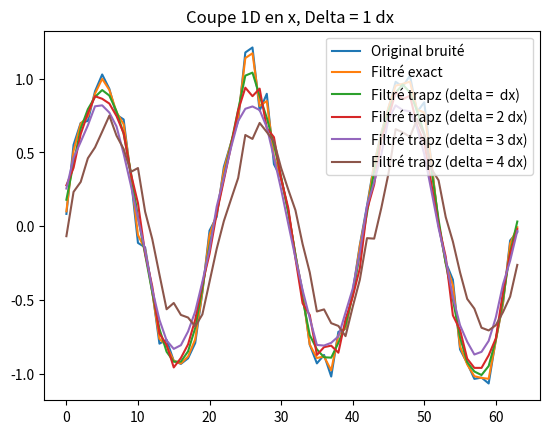
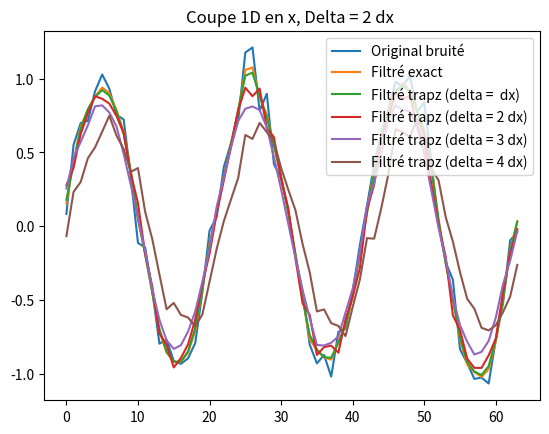
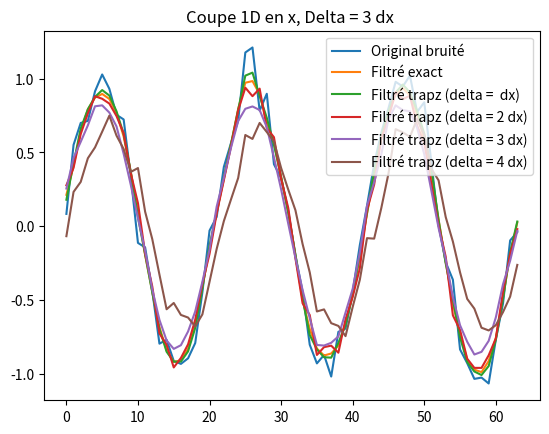
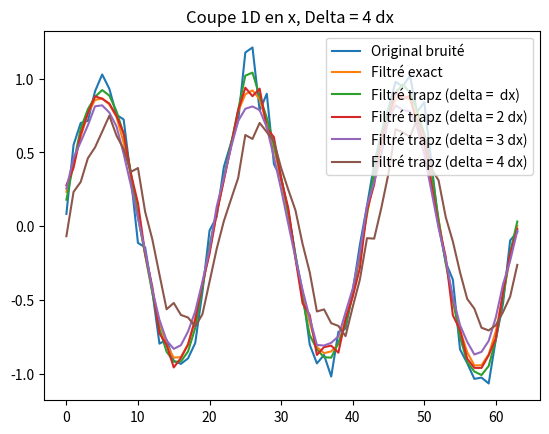

Python code for these plots, in order:
import numpy as np
import matplotlib.pyplot as plt

def filter_delta_dx_trapz_2D(u):
    """  Filtre (méthode des trapèzes) avec conditions périodiques """
    u_filtre = np.zeros(u.shape)
    # u_filtre = -100.
    nx, ny = u.shape
    for i in range(nx):
        for j in range(ny):
            # periodic j (axe y)
            if j == 0: # bas
                jm1 = ny - 1
                jp1 = j + 1
            elif j == ny - 1: # haut
                jm1 = j - 1
                jp1 = 0
            else:
                jm1 = j - 1
                jp1 = j + 1
            # periodic i (axe x)
            if i == 0: # gauche
                im1 = nx - 1
                ip1 = i + 1
            elif i == nx - 1: # droite
                im1 = i - 1
                ip1 = 0
            else:
                im1 = i - 1
                ip1 = i + 1
            u_filtre[i, j] = (
                u[im1, jm1] + u[ip1, jm1] + u[im1, jp1] + u[ip1, jp1] +  # coins
                2 * (u[im1, j] + u[ip1, j] + u[i, jm1] + u[i, jp1]) +  # bords
                4 * u[i, j]  # centre
            ) / 16.0
    return u_filtre


def filter_delta_2dx_trapz_2D(u): 
    """ Filtre (méthode des trapèzes ) avec conditions périodiques cas delta = 2dx """ 
    u_filtre_2dx = np.zeros(u.shape)
    nx, ny = u.shape
    for i in range(nx):
        for j in range(ny):
            # periodic j (axe y)
            if j == 0: # bas
                jm1 = ny - 1
                jp1 = j + 1
            elif j == ny - 1: # haut
                jm1 = j - 1
                jp1 = 0
            else:
                jm1 = j - 1
                jp1 = j + 1
            # periodic i (axe x)
            if i == 0: # gauche
                im1 = nx - 1
                ip1 = i + 1
            elif i == nx - 1: # droite
                im1 = i - 1
                ip1 = 0
            else:
                im1 = i - 1
                ip1 = i + 1
            u_filtre_2dx[i, j] = ( u[im1, jm1] + u[im1, jp1] + u[ip1, jm1] + u[ip1, jp1] ) / 4
    return u_filtre_2dx


def filter_delta_3dx_trapz_2D(u):
    """ Filtre (méthode des trapèzes ) avec conditions périodiques cas delta = 3dx """ 
    u_filtre_3dx = np.zeros(u.shape)
    nx, ny = u.shape
    for i in range(nx):
        for j in range(ny):
            # periodic j (axe y)
            if j == 0: # bas
                jm2 = ny - 2
                jm1 = ny - 1
                jp1 = j + 1
                jp2 = j + 2
            elif j == 1:
                jm2 = ny -1
                jm1 = j - 1
                jp1 = j + 1
                jp2 = j + 2
            elif j == ny - 1: # haut
                jm2 = j - 2
                jm1 = j - 1
                jp1 = 0
                jp2 = 1
            elif j == ny- 2:
                jm2 = j - 2
                jm1 = j - 1
                jp1 = j + 1
                jp2 =  0
            else:
                jm1 = j - 1
                jm2 = j - 2
                jp1 = j + 1
                jp2 = j + 2
            # periodic i (axe x)
            if i == 0:  # gauche
                im2 = nx - 2
                im1 = nx - 1
                ip1 = i + 1
                ip2 = i + 2
            elif i == 1:
                im2 = nx - 1
                im1 = i - 1
                ip1 = i + 1
                ip2 = i + 2
            elif i == nx - 2:  # droite
                im2 = i - 2
                im1 = i - 1
                ip1 = i + 1
                ip2 = 0
            elif i == nx - 1:
                im2 = i - 2
                im1 = i - 1
                ip1 = 0
                ip2 = 1
            else:
                im2 = i - 2
                im1 = i - 1
                ip1 = i + 1
                ip2 = i + 2

            u_filtre_3dx[i, j] = (
                u[im2, jm2] + u[im2, jm1] + u[im1, jm1] + u[im1, jm2] +
                u[im2, jp2] + u[im2, jp2] + u[im1, jp2] + u[im1, jp1] +
                u[ip1, jm2] + u[ip1, jm1] + u[ip2, jm1] + u[ip2, jm2] +
                u[ip1, jp1] + u[ip1, jp2] + u[ip2, jp2] + u[ip2, jp1]
            ) / 16
    return u_filtre_3dx

def filter_delta_4dx_trapz_2D(u):
    """ Filtre (méthode des trapèzes ) avec conditions périodiques cas delta = 4dx """ 
    u_filtre_4dx = np.zeros(u.shape)
    nx, ny = u.shape
    for i in range(nx):
        for j in range(ny):
            # periodic j (axe y)
            if j == 0: # bas
                jm2 = ny - 2
                jm1 = ny - 1
                jp1 = j + 1
                jp2 = j + 2
            elif j == 1:
                jm2 = ny -1
                jm1 = j - 1
                jp1 = j + 1
                jp2 = j + 2
            elif j == ny - 1: # haut
                jm2 = j - 2
                jm1 = j - 1
                jp1 = 0
                jp2 = 1
            elif j == ny- 2:
                jm2 = j - 2
                jm1 = j - 1
                jp1 = j + 1
                jp2 =  0
            else:
                jm1 = j - 1
                jm2 = j - 2
                jp1 = j + 1
                jp2 = j + 2
            # periodic i (axe x)
            if i == 0:  # gauche
                im2 = nx - 2
                im1 = nx - 1
                ip1 = i + 1
                ip2 = i + 2
            elif i == 1:
                im2 = nx - 1
                im1 = i - 1
                ip1 = i + 1
                ip2 = i + 2
            elif i == nx - 2:  # droite
                im2 = i - 2
                im1 = i - 1
                ip1 = i + 1
                ip2 = 0
            elif i == nx - 1:
                im2 = i - 2
                im1 = i - 1
                ip1 = 0
                ip2 = 1
            else:
                im2 = i - 2
                im1 = i - 1
                ip1 = i + 1
                ip2 = i + 2


            u_filtre_4dx[i, j] = (
                u[im2, jm2] + u[im2, jm2] + u[ip2, jm2] + u[ip2, jp2]
            ) / 4
    return u_filtre_4dx




def compute_exact_convolution_top_hat(signal, KXS, KYS, delta_x, delta_y):
    argx = KXS * delta_x*0.5
    argy = KYS * delta_y*0.5
    fft_us = np.fft.fftshift(np.fft.fftn(signal))
    fft_filtre_s = np.sinc(argx/np.pi) * np.sinc(argy/np.pi)
    fft_convo_s = fft_filtre_s * fft_us
    # convolution exact
    u_filtered = np.fft.ifftn(np.fft.ifftshift(fft_convo_s)).real
    return u_filtered

L = 2*np.pi
N = 64 
# N = 128
Nx, Ny = N, N
x = np.linspace(0, L, Nx)
y = np.linspace(0, L, Ny)
X, Y = np.meshgrid(x, y, indexing="ij")
dx = x[1] - x[0]
dy = y[1] - y[0]
k_cutoff_x = 0.5*(2*np.pi)/dx
k_cutoff_y = 0.5*(2*np.pi)/dy
dk = (Nx*dx)**-1
# identic as using np.fft routines !
# kx = np.arange(0,k_cutoff_x+dk, dk)
# ky = np.arange(0,k_cutoff_y+dk, dk)
kxs = (2*np.pi)*np.fft.fftshift(np.fft.fftfreq(Nx,dx))
kys = (2*np.pi)*np.fft.fftshift(np.fft.fftfreq(Ny,dy))
KXS, KYS = np.meshgrid(kxs, kxs, indexing="ij")


# Fréquences spatiales (kx, ky)
kx, ky = 2, 3
# signal
# u = np.sin(kx*X) + np.sin(ky*Y)
signal = np.sin(kx*X + ky*Y)
# + noise
noise = 0.1 * np.random.randn(Nx, Ny)
signal = signal + noise

## numpy def : sin(k*Δ/2)/(k*Δ/2) = np.sinc((k*Δ/2)/π)
# Filter size
#for i in range(1, 2):
#for i in range(1, 3):
for i in range(1, 5):
    delta_x = i*dx
    delta_y = i*dy
    signal_filtered = compute_exact_convolution_top_hat(signal, KXS, KYS, delta_x, delta_y)
    signal_filtered_trapz = filter_delta_dx_trapz_2D(signal)
    signal_filtered_trapz_2dx = filter_delta_2dx_trapz_2D(signal)
    signal_filtered_trapz_3dx = filter_delta_3dx_trapz_2D(signal)
    signal_filtered_trapz_4dx = filter_delta_4dx_trapz_2D(signal)


    # plt.figure()
    # plt.title("signal non filtré")
    # plt.imshow(u)
    # plt.colorbar()
    # # plt.show()

    # plt.figure()
    # plt.title("signal filtré (Apres FFT + IFFT) Delta = %s dx " % i)
    # plt.imshow(u_filtered)
    # plt.colorbar()

    # plt.figure()
    # plt.title("Error u_filtré - u")
    # plt.imshow(np.abs(u_filtered-u))
    # plt.colorbar()

    plt.figure()
    plt.title("Coupe 1D en x, Delta = %s dx " % i)
    plt.plot(signal[Nx//2, :], label="Original bruité")
    plt.plot(signal_filtered[Nx//2, :], label="Filtré exact")
    plt.plot(signal_filtered_trapz[Nx//2, :], label="Filtré trapz (delta =  dx)" )
    plt.plot(signal_filtered_trapz_2dx[Nx//2, :], label="Filtré trapz (delta = 2 dx)" )
    plt.plot(signal_filtered_trapz_3dx[Nx//2, :], label="Filtré trapz (delta = 3 dx)" )
    plt.plot(signal_filtered_trapz_4dx[Nx//2, :], label="Filtré trapz (delta = 4 dx)" )
    #plt.plot(signal_filtered[0, :], "-.", label="Filtré exact bord")
    #plt.plot(signal_filtered_trapz[0, :], "-.", label="Filtré trapz (delta=  dx) bord" )
    plt.legend()

    #plt.figure()
    #plt.title("CLs , Delta = %s dx " % i)
    #plt.plot(signal_filtered_trapz[0, :], "-.", label="trapz gauche")
    #plt.plot(signal_filtered_trapz[Nx-1, :], "-.", label="trapz droite")
    #plt.plot(signal_filtered_trapz[:,0], "-.", label="trapz bas")
    #plt.plot(signal_filtered_trapz[:,Ny-1], "-.", label="trapz haut")
    #plt.legend()




plt.show()
